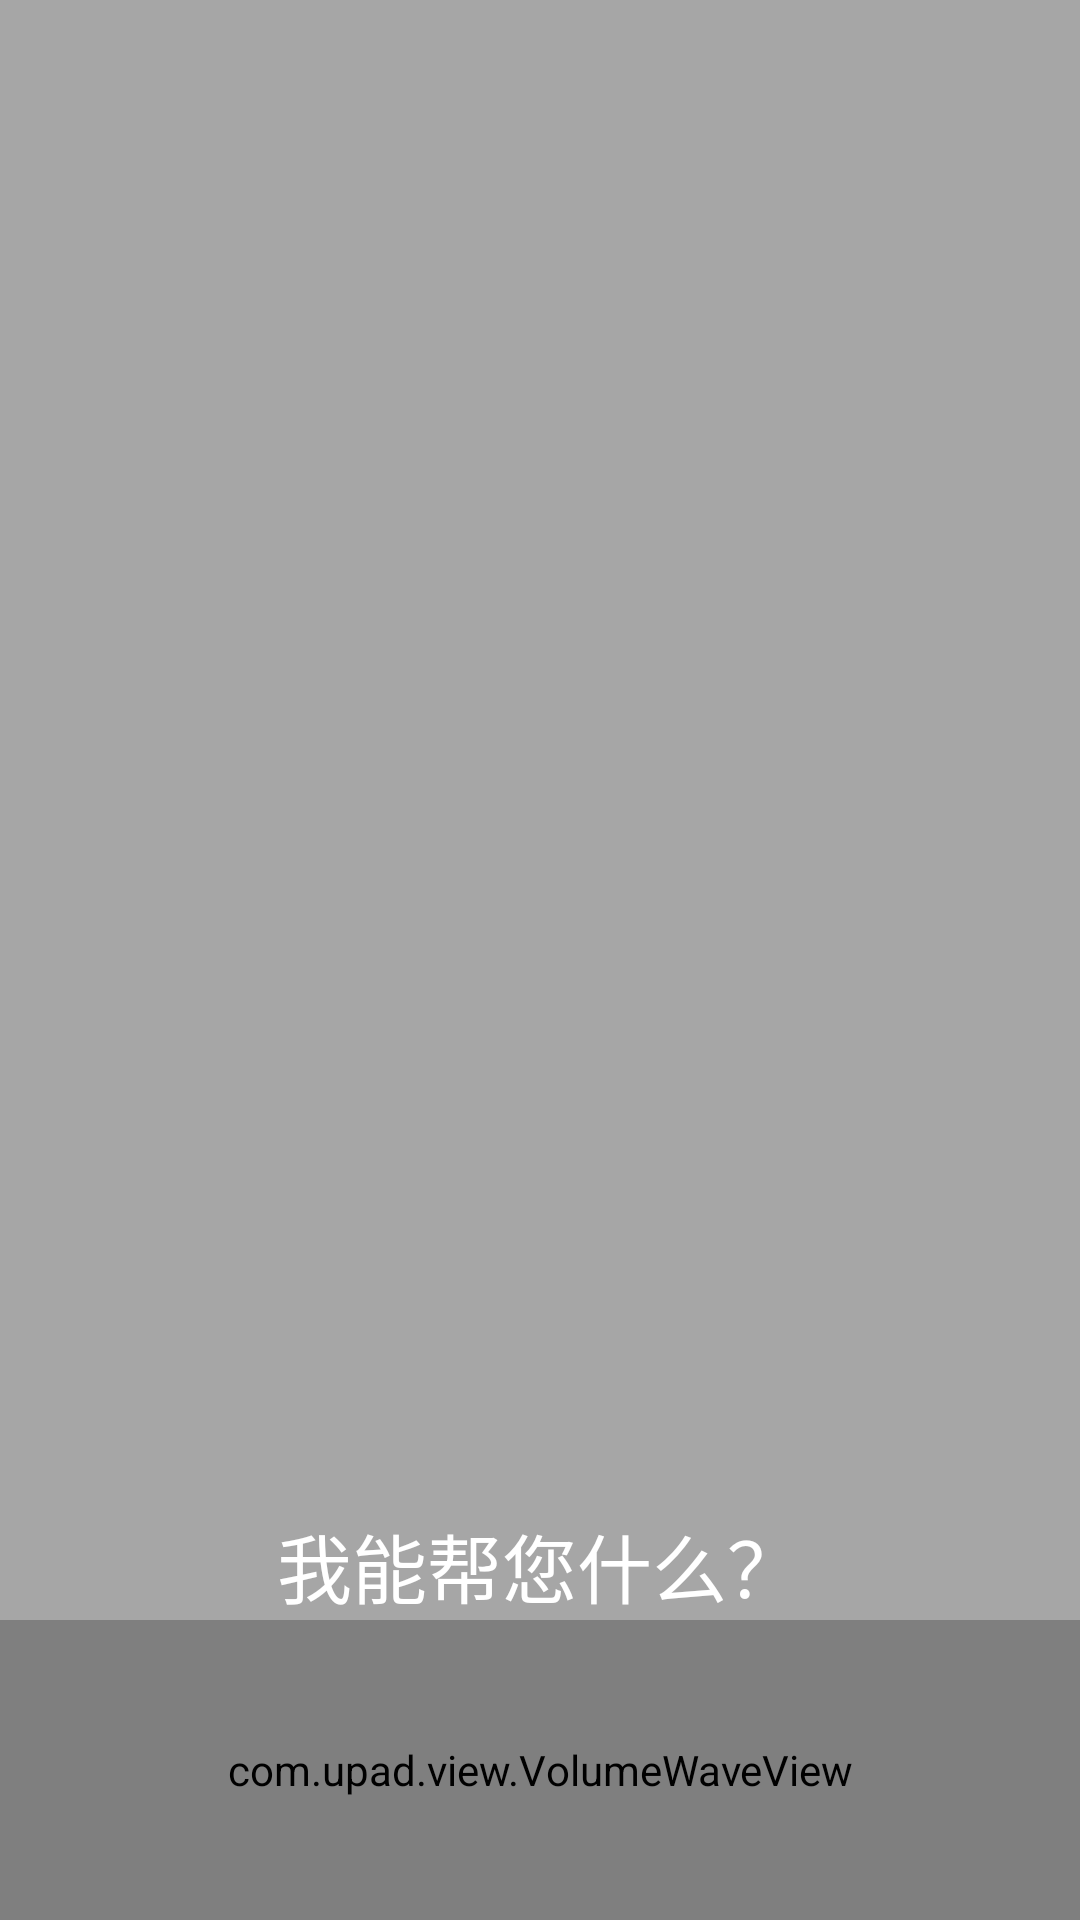

This screen was rendered from an Android layout file. Write that file and the resources it references.
<!-- AndroidManifest.xml: application theme AppTheme -->
<!-- res/layout/activity_voice_dialog.xml -->
<?xml version="1.0" encoding="utf-8"?>
<RelativeLayout xmlns:android="http://schemas.android.com/apk/res/android"
    xmlns:app="http://schemas.android.com/apk/res-auto"
    android:id="@+id/rl_content"
    android:layout_width="match_parent"
    android:layout_height="match_parent"
    android:background="@color/black_40">
    <TextView
        android:id="@+id/tv_voice_center"
        android:layout_width="wrap_content"
        android:layout_height="wrap_content"
        android:layout_centerHorizontal="true"
        android:layout_above="@+id/vwv"
        android:textSize="@dimen/title_text_size"
        android:textColor="@color/white"
        android:text="我能帮您什么？">
    </TextView>
    <com.upad.view.VolumeWaveView
        android:id="@+id/vwv"
        android:layout_width="600dp"
        android:layout_height="100dp"
        android:layout_alignParentBottom="true"
        android:layout_centerHorizontal="true" />
</RelativeLayout>
<!-- resources referenced by this layout -->
<resources>
  <color name="black_40">#56000000</color>
  <color name="white">#FFFFFFFF</color>
  <dimen name="title_text_size">25sp</dimen>
  <style name="AppTheme" parent="Theme.AppCompat.Light.DarkActionBar">
          <item name="colorPrimary">@color/colorPrimary</item>
          <item name="colorPrimaryDark">@color/colorPrimaryDark</item>
          <item name="colorAccent">@color/colorAccent</item>
      </style>
  <!-- not gathered from this repository: default colours our renderer supplied (Android Studio template values) -->
  <color name="colorPrimary">#FF6200EE</color>
  <color name="colorPrimaryDark">#FF3700B3</color>
  <color name="colorAccent">#FF03DAC5</color>
</resources>
